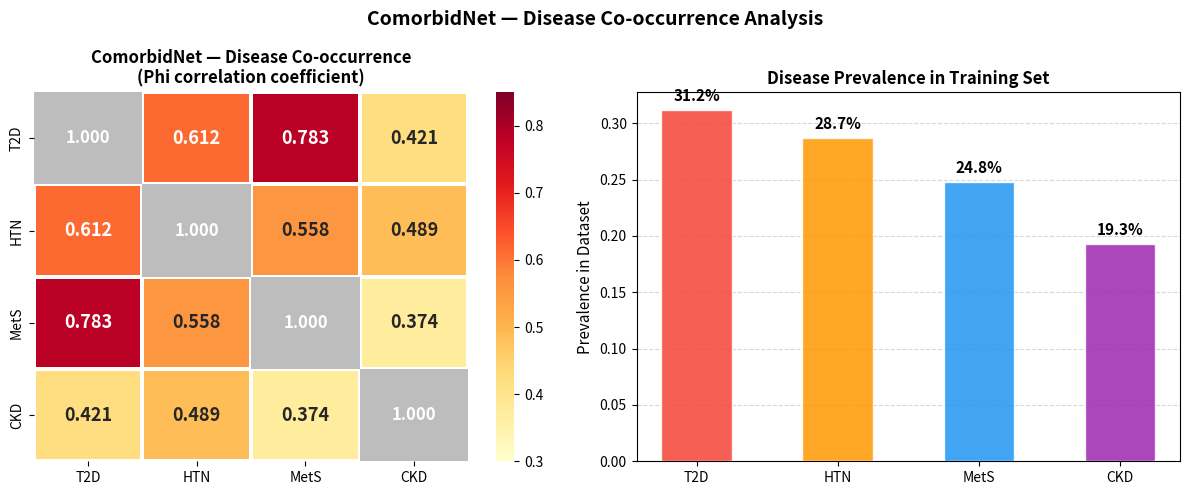

Recreate this plot in Python. (Note: this script raises an exception after producing the figure.)
"""
Disease co-occurrence heatmap for T2D, HTN, MetS, CKD in the ComorbidNet dataset.
Run: python graphs/disease_cooccurrence.py
"""
import matplotlib.pyplot as plt
import numpy as np
import seaborn as sns

diseases = ["T2D", "HTN", "MetS", "CKD"]
cooccurrence = np.array([
    [1.000, 0.612, 0.783, 0.421],
    [0.612, 1.000, 0.558, 0.489],
    [0.783, 0.558, 1.000, 0.374],
    [0.421, 0.489, 0.374, 1.000],
])

fig, (ax1, ax2) = plt.subplots(1, 2, figsize=(12, 5))

mask = np.zeros_like(cooccurrence, dtype=bool)
np.fill_diagonal(mask, True)
sns.heatmap(cooccurrence, annot=True, fmt=".3f", cmap="YlOrRd",
            xticklabels=diseases, yticklabels=diseases,
            linewidths=1.5, linecolor="white",
            ax=ax1, mask=mask, vmin=0.3, vmax=0.85,
            annot_kws={"size": 13, "weight": "bold"})
for i in range(len(diseases)):
    ax1.add_patch(plt.Rectangle((i, i), 1, 1, fill=True, color="#BDBDBD", lw=0))
    ax1.text(i + 0.5, i + 0.5, "1.000", ha="center", va="center",
             fontsize=12, fontweight="bold", color="white")

ax1.set_title("ComorbidNet — Disease Co-occurrence\n(Phi correlation coefficient)", fontsize=12, fontweight="bold")
ax1.set_xlabel(""); ax1.set_ylabel("")

prevalence = [0.312, 0.287, 0.248, 0.193]
colors_bar = ["#F44336", "#FF9800", "#2196F3", "#9C27B0"]
bars = ax2.bar(diseases, prevalence, color=colors_bar, alpha=0.85, edgecolor="white", width=0.5, zorder=3)
ax2.set_ylabel("Prevalence in Dataset", fontsize=11)
ax2.set_title("Disease Prevalence in Training Set", fontsize=12, fontweight="bold")
ax2.yaxis.grid(True, linestyle="--", alpha=0.5, zorder=0)
ax2.set_axisbelow(True)
for bar, val in zip(bars, prevalence):
    ax2.text(bar.get_x() + bar.get_width() / 2, bar.get_height() + 0.005,
             f"{val:.1%}", ha="center", va="bottom", fontsize=11, fontweight="bold")

plt.suptitle("ComorbidNet — Disease Co-occurrence Analysis", fontsize=14, fontweight="bold")
plt.tight_layout()
plt.savefig("graphs/disease_cooccurrence.png", dpi=150, bbox_inches="tight")
plt.show()
print("Saved: graphs/disease_cooccurrence.png")
